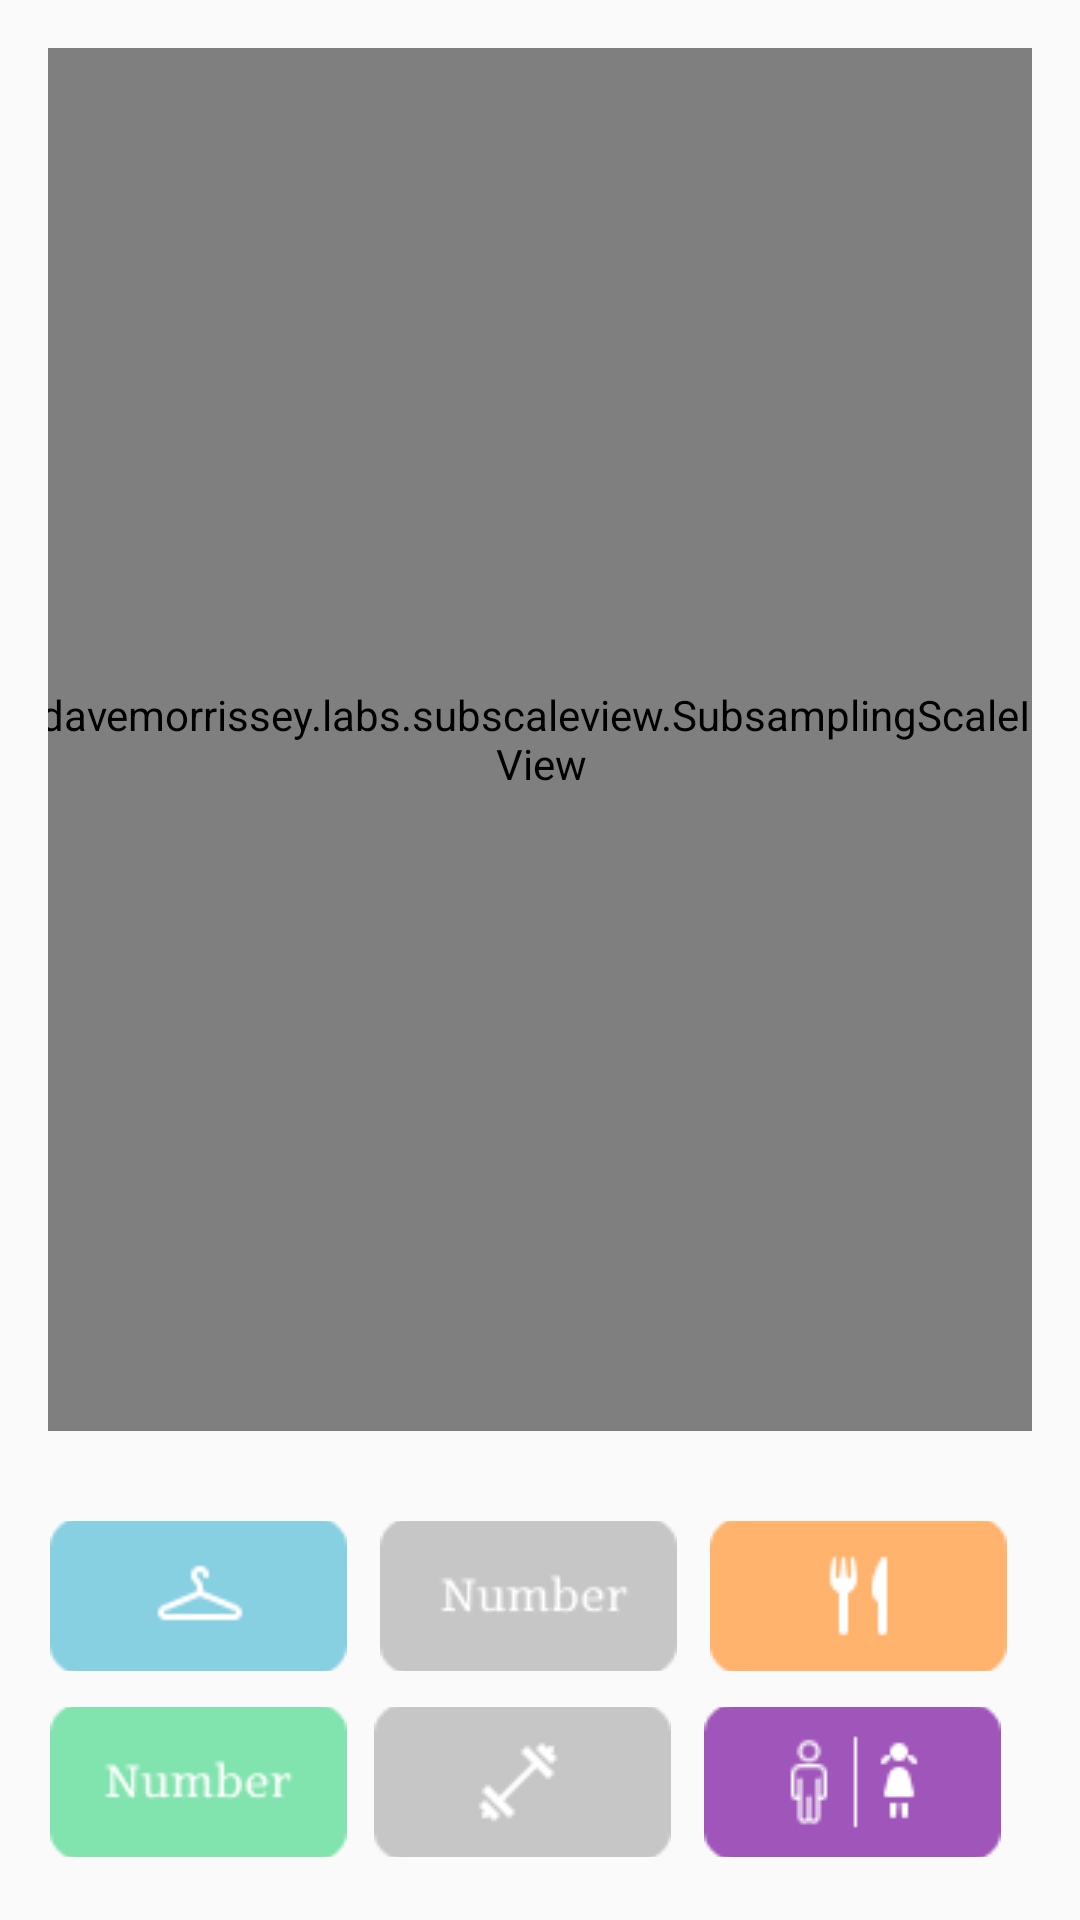

Write the Android layout XML for this screen, with the resource values it uses.
<!-- AndroidManifest.xml: application theme Theme.AppCompat.Light.NoActionBar -->
<!-- res/layout/activity_map.xml -->
<?xml version="1.0" encoding="utf-8"?>
<androidx.constraintlayout.widget.ConstraintLayout xmlns:android="http://schemas.android.com/apk/res/android"
    xmlns:app="http://schemas.android.com/apk/res-auto"
    xmlns:tools="http://schemas.android.com/tools"
    android:layout_width="match_parent"
    android:layout_height="match_parent"
    android:gravity="center"
    android:orientation="vertical"
    android:padding="16dp"
    tools:context=".MapActivity">

    <com.davemorrissey.labs.subscaleview.SubsamplingScaleImageView
        android:id="@+id/imageView"
        android:layout_width="404dp"
        android:layout_height="461dp"
        app:layout_constraintEnd_toEndOf="parent"
        app:layout_constraintStart_toStartOf="parent"
        app:layout_constraintTop_toTopOf="parent" />

    <ImageButton
        android:id="@+id/imageButton"
        android:layout_width="100dp"
        android:layout_height="50dp"
        android:layout_marginTop="30dp"
        android:backgroundTint="#FFFFFF"
        app:layout_constraintStart_toStartOf="parent"
        app:layout_constraintTop_toBottomOf="@+id/imageView"
        app:srcCompat="@drawable/clothes"
        tools:ignore="MissingConstraints,SpeakableTextPresentCheck" />

    <ImageButton
        android:id="@+id/imageButton2"
        android:layout_width="100dp"
        android:layout_height="50dp"
        android:layout_marginStart="10dp"
        android:layout_marginTop="30dp"
        android:backgroundTint="#FFFFFF"
        app:layout_constraintStart_toEndOf="@+id/imageButton3"
        app:layout_constraintTop_toBottomOf="@+id/imageView"
        app:srcCompat="@drawable/eat"
        tools:ignore="MissingConstraints,SpeakableTextPresentCheck" />

    <ImageButton
        android:id="@+id/imageButton3"
        android:layout_width="100dp"
        android:layout_height="50dp"
        android:layout_marginStart="10dp"
        android:layout_marginTop="30dp"
        android:backgroundTint="#FFFFFF"
        app:layout_constraintStart_toEndOf="@+id/imageButton"
        app:layout_constraintTop_toBottomOf="@+id/imageView"
        app:srcCompat="@drawable/cabinet"
        tools:ignore="MissingConstraints,SpeakableTextPresentCheck" />

    <ImageButton
        android:id="@+id/imageButton4"
        android:layout_width="100dp"
        android:layout_height="50dp"
        android:layout_marginStart="10dp"
        android:layout_marginTop="12dp"
        android:backgroundTint="#FFFFFF"
        app:layout_constraintStart_toEndOf="@+id/imageButton5"
        app:layout_constraintTop_toBottomOf="@+id/imageButton8"
        app:srcCompat="@drawable/priem"
        tools:ignore="MissingConstraints,SpeakableTextPresentCheck" />

    <ImageButton
        android:id="@+id/imageButton5"
        android:layout_width="100dp"
        android:layout_height="50dp"
        android:layout_marginTop="12dp"
        android:backgroundTint="#FFFFFF"
        app:layout_constraintStart_toStartOf="parent"
        app:layout_constraintTop_toBottomOf="@+id/imageButton6"
        app:srcCompat="@drawable/security"
        tools:ignore="MissingConstraints,SpeakableTextPresentCheck" />

    <ImageButton
        android:id="@+id/imageButton6"
        android:layout_width="100dp"
        android:layout_height="50dp"
        android:layout_marginTop="12dp"
        android:backgroundTint="#FFFFFF"
        app:layout_constraintStart_toStartOf="parent"
        app:layout_constraintTop_toBottomOf="@+id/imageButton"
        app:srcCompat="@drawable/teachmoment"
        tools:ignore="MissingConstraints,SpeakableTextPresentCheck" />

    <ImageButton
        android:id="@+id/imageButton7"
        android:layout_width="100dp"
        android:layout_height="50dp"
        android:layout_marginStart="10dp"
        android:layout_marginTop="12dp"
        android:backgroundTint="#FFFFFF"
        app:layout_constraintStart_toEndOf="@+id/imageButton8"
        app:layout_constraintTop_toBottomOf="@+id/imageButton2"
        app:srcCompat="@drawable/toilet"
        tools:ignore="MissingConstraints,SpeakableTextPresentCheck" />

    <ImageButton
        android:id="@+id/imageButton8"
        android:layout_width="100dp"
        android:layout_height="50dp"
        android:layout_marginStart="8dp"
        android:layout_marginTop="12dp"
        android:backgroundTint="#FFFFFF"
        app:layout_constraintStart_toEndOf="@+id/imageButton6"
        app:layout_constraintTop_toBottomOf="@+id/imageButton3"
        app:srcCompat="@drawable/training"
        tools:ignore="MissingConstraints,SpeakableTextPresentCheck" />

</androidx.constraintlayout.widget.ConstraintLayout>
<!-- resources referenced by this layout -->
<resources>
  <!-- drawable cabinet: png bitmap (drawable, 1244 bytes) -->
  <!-- drawable clothes: png bitmap (drawable, 1078 bytes) -->
  <!-- drawable eat: png bitmap (drawable, 835 bytes) -->
  <!-- drawable priem: png bitmap (drawable, 857 bytes) -->
  <!-- drawable security: png bitmap (drawable, 1067 bytes) -->
  <!-- drawable teachmoment: png bitmap (drawable, 1444 bytes) -->
  <!-- drawable toilet: png bitmap (drawable, 1496 bytes) -->
  <!-- drawable training: png bitmap (drawable, 929 bytes) -->
</resources>
